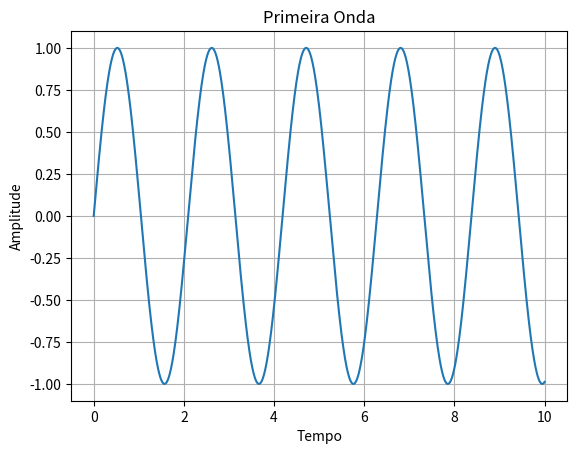
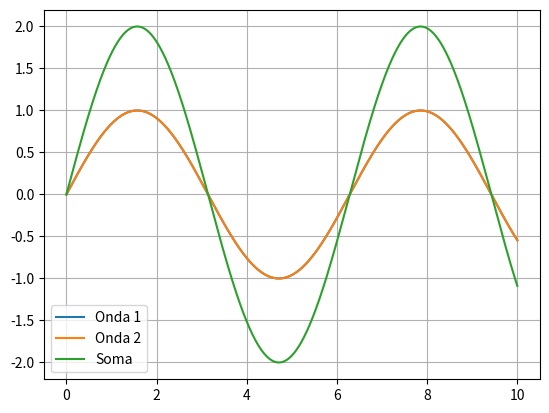

Here is the Python script that generated these plots, in order:
import numpy as np
import matplotlib.pyplot as plt

x = np.linspace(0, 10, 1000)

y = np.sin(3*x)

plt.plot(x, y)

plt.title("Primeira Onda")

plt.xlabel("Tempo")

plt.ylabel("Amplitude")

plt.grid(True)

plt.show()

import numpy as np
import matplotlib.pyplot as plt

x = np.linspace(0, 10, 1000)

onda1 = np.sin(x)

onda2 = np.sin(x)

resultado = onda1 + onda2

plt.plot(x, onda1, label="Onda 1")

plt.plot(x, onda2, label="Onda 2")

plt.plot(x, resultado, label="Soma")

plt.legend()

plt.grid(True)

plt.show()
